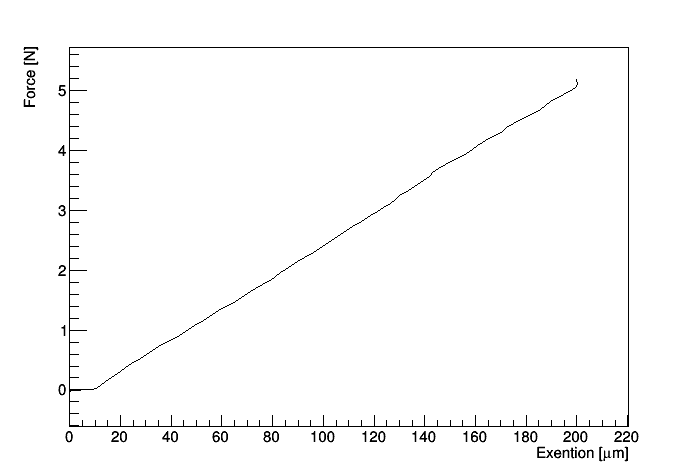

Data behind this chart, as committed beside it:
-0.084139241, 0.004414588
-0.07845, 0.01185
-0.07276, 0.01928
-0.06707, 0.02672
-0.06138, 0.03415
-0.05569, 0.04159
-0.05, 0.04903
-0.04431, 0.05646
-0.03862, 0.0639
-0.03293, 0.07133
-0.02724, 0.07877
-0.02155, 0.0862
-0.01586, 0.09364
-0.01017, 0.8045
-0.004475, 3.434
0.001215, 5.867
0.006906, 9.024
0.07414, 12.21
0.1783, 15.31
0.2463, 17.77
0.3096, 19.94
0.3729, 22.11
0.4362, 24.51
0.4995, 26.61
0.5628, 28.96
0.626, 31.55
0.6893, 33.87
0.7526, 36.26
0.8159, 39.05
0.8792, 42.2
0.9425, 44.6
1.006, 46.9
1.069, 49.2
1.132, 51.5
1.196, 53.84
1.259, 56.19
1.322, 58.67
1.385, 61.18
1.449, 64.14
1.512, 66.62
1.575, 69.02
1.639, 71.15
1.702, 73.06
1.765, 76.02
1.828, 78.98
1.892, 81.02
1.955, 82.92
2.018, 85.19
2.082, 87.59
2.145, 89.98
2.208, 92.38
2.271, 94.77
2.335, 97.16
2.4, 99.56
2.465, 102
2.529, 104.3
2.594, 106.7
2.659, 109.1
2.724, 111.5
2.788, 113.9
2.853, 116.3
... 36 more rows
